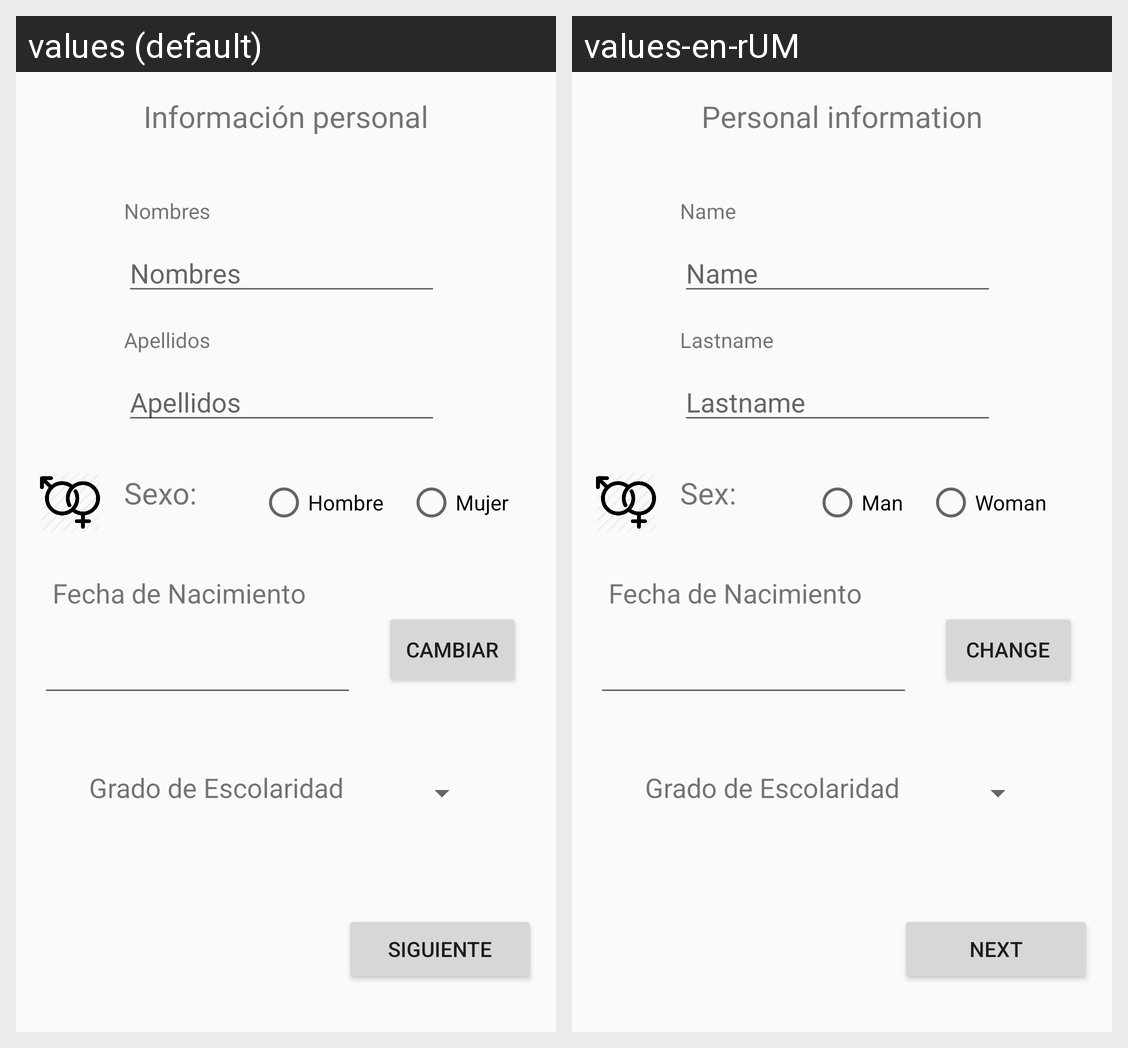

The same Android screen rendered under two of its app's locales, left to right. List the strings drawn on it with the default value and each locale's translation.
Android screen res/layout/activity_personal_data.xml rendered under 2 locales, left to right: values (default), values-en-rUM. Device: Nexus 5 (rendered at 1080×1920; each locale shown at half size, 540×960, under a caption strip naming it); theme AppTheme.
Strings drawn on this screen, with the default value and each locale's value (text and hints the layout hard-codes, and strings that could not be matched under every locale, appear in the picture but are not listed):

info_personal
  values: Información personal
  values-en-rUM: Personal information

Nombre
  values: Nombres
  values-en-rUM: Name

apellidos
  values: Apellidos
  values-en-rUM: Lastname

hombre
  values: Hombre
  values-en-rUM: Man

mujer
  values: Mujer
  values-en-rUM: Woman

sexo
  values: Sexo:
  values-en-rUM: Sex:

datePicker
  values: Cambiar
  values-en-rUM: Change

Siguiente
  values: Siguiente
  values-en-rUM: next
